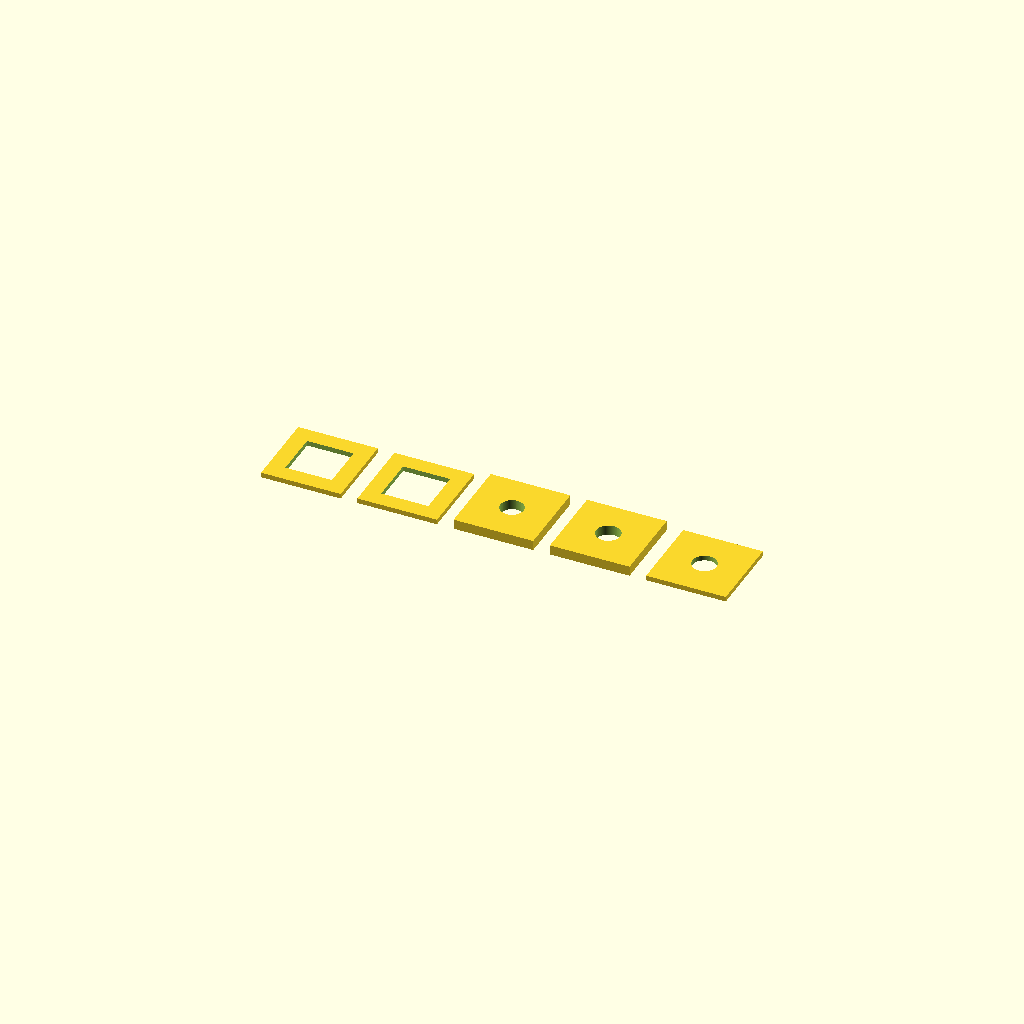
Cell 1: the model at its default parameters.
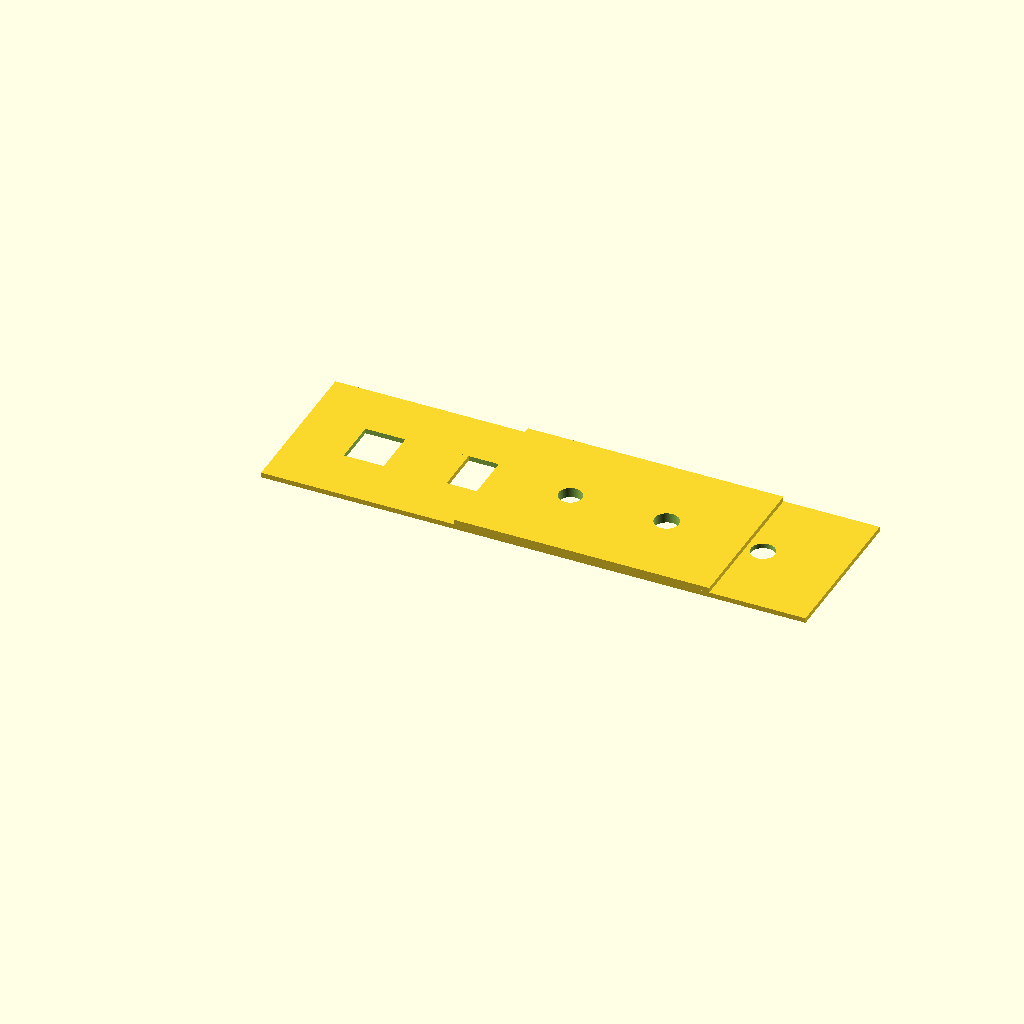
Cell 2 — tile set to 48, the other parameters unchanged.
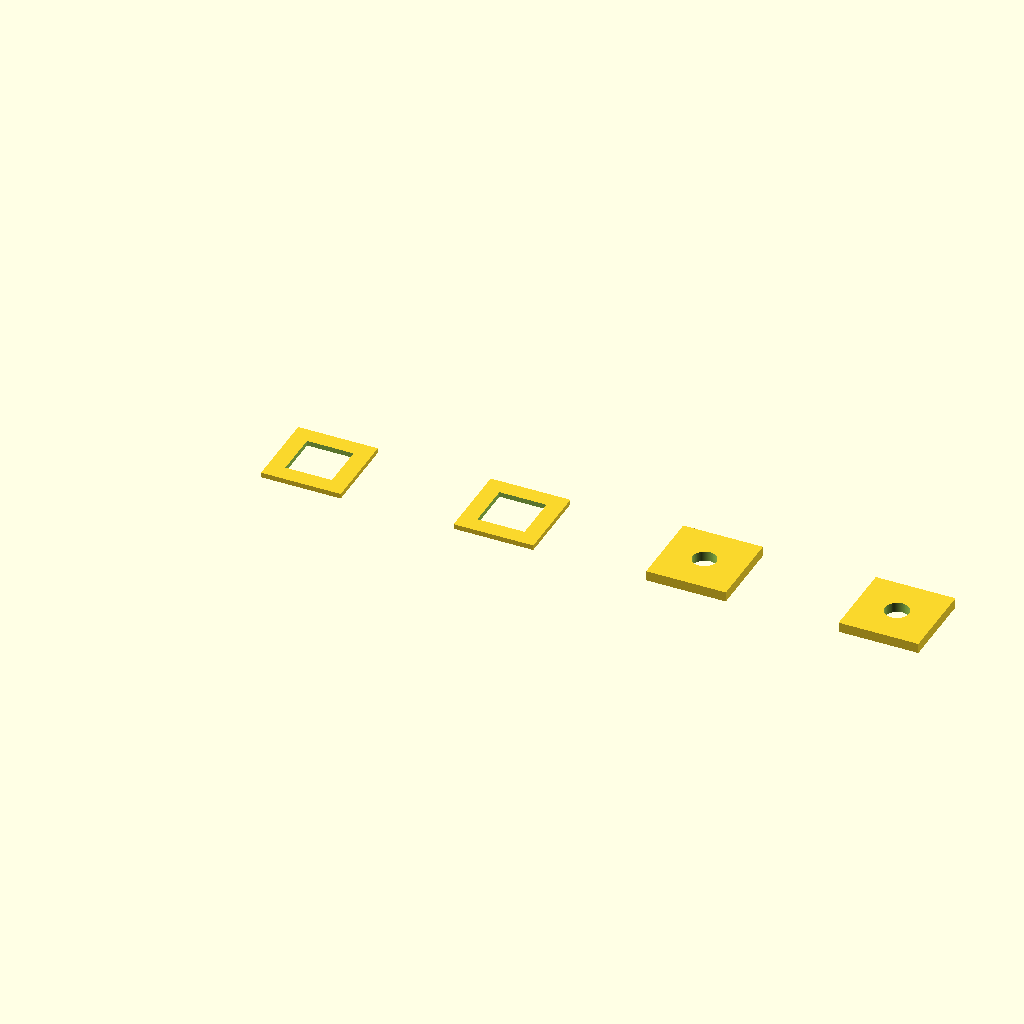
Cell 3: the same model with pitch = 58.
All cells are drawn from one camera (rotation 55°, 0°, 25°, orthographic, colour scheme Cornfield), so only the parameter changes between them.
The OpenSCAD source (mechanical/revB/cad/fit_coupons.scad):
/* Rev B component-mount fit coupons; NOT a finished enclosure or switch specification.
   Print five separate 24 x 24 mm coupons in left-to-right order.
   #1 MX 14.0mm nominal square, 1.5mm thick
   #2 MX 14.2mm trial square, 1.5mm thick
   #3 encoder dia 7.0mm, 3.0mm panel
   #4 encoder dia 7.3mm, 3.0mm panel
   #5 encoder dia 7.3mm, 1.5mm panel
   All tolerances approximate; test with the exact owned MX and Adafruit PID 377.
   Check snap engagement, nut/washer support, grub screw and push-click travel.
*/
$fn=80;
tile=24;
pitch=29;

module mx_cutout(cut=14.0,thick=1.5) {
    difference() {
        cube([tile,tile,thick]);
        translate([tile/2,tile/2,-0.5])
            linear_extrude(thick+1) square([cut,cut],center=true);
    }
}

module encoder_cutout(bore=7.3,thick=3) {
    difference() {
        cube([tile,tile,thick]);
        translate([tile/2,tile/2,-0.5]) cylinder(d=bore,h=thick+1);
    }
}

translate([0*pitch,0,0]) mx_cutout(14.0,1.5);
translate([1*pitch,0,0]) mx_cutout(14.2,1.5);
translate([2*pitch,0,0]) encoder_cutout(7.0,3.0);
translate([3*pitch,0,0]) encoder_cutout(7.3,3.0);
translate([4*pitch,0,0]) encoder_cutout(7.3,1.5);
Customizer parameters (derived from the source; name, type, default, range or options):
tile: number, default 24
pitch: number, default 29
